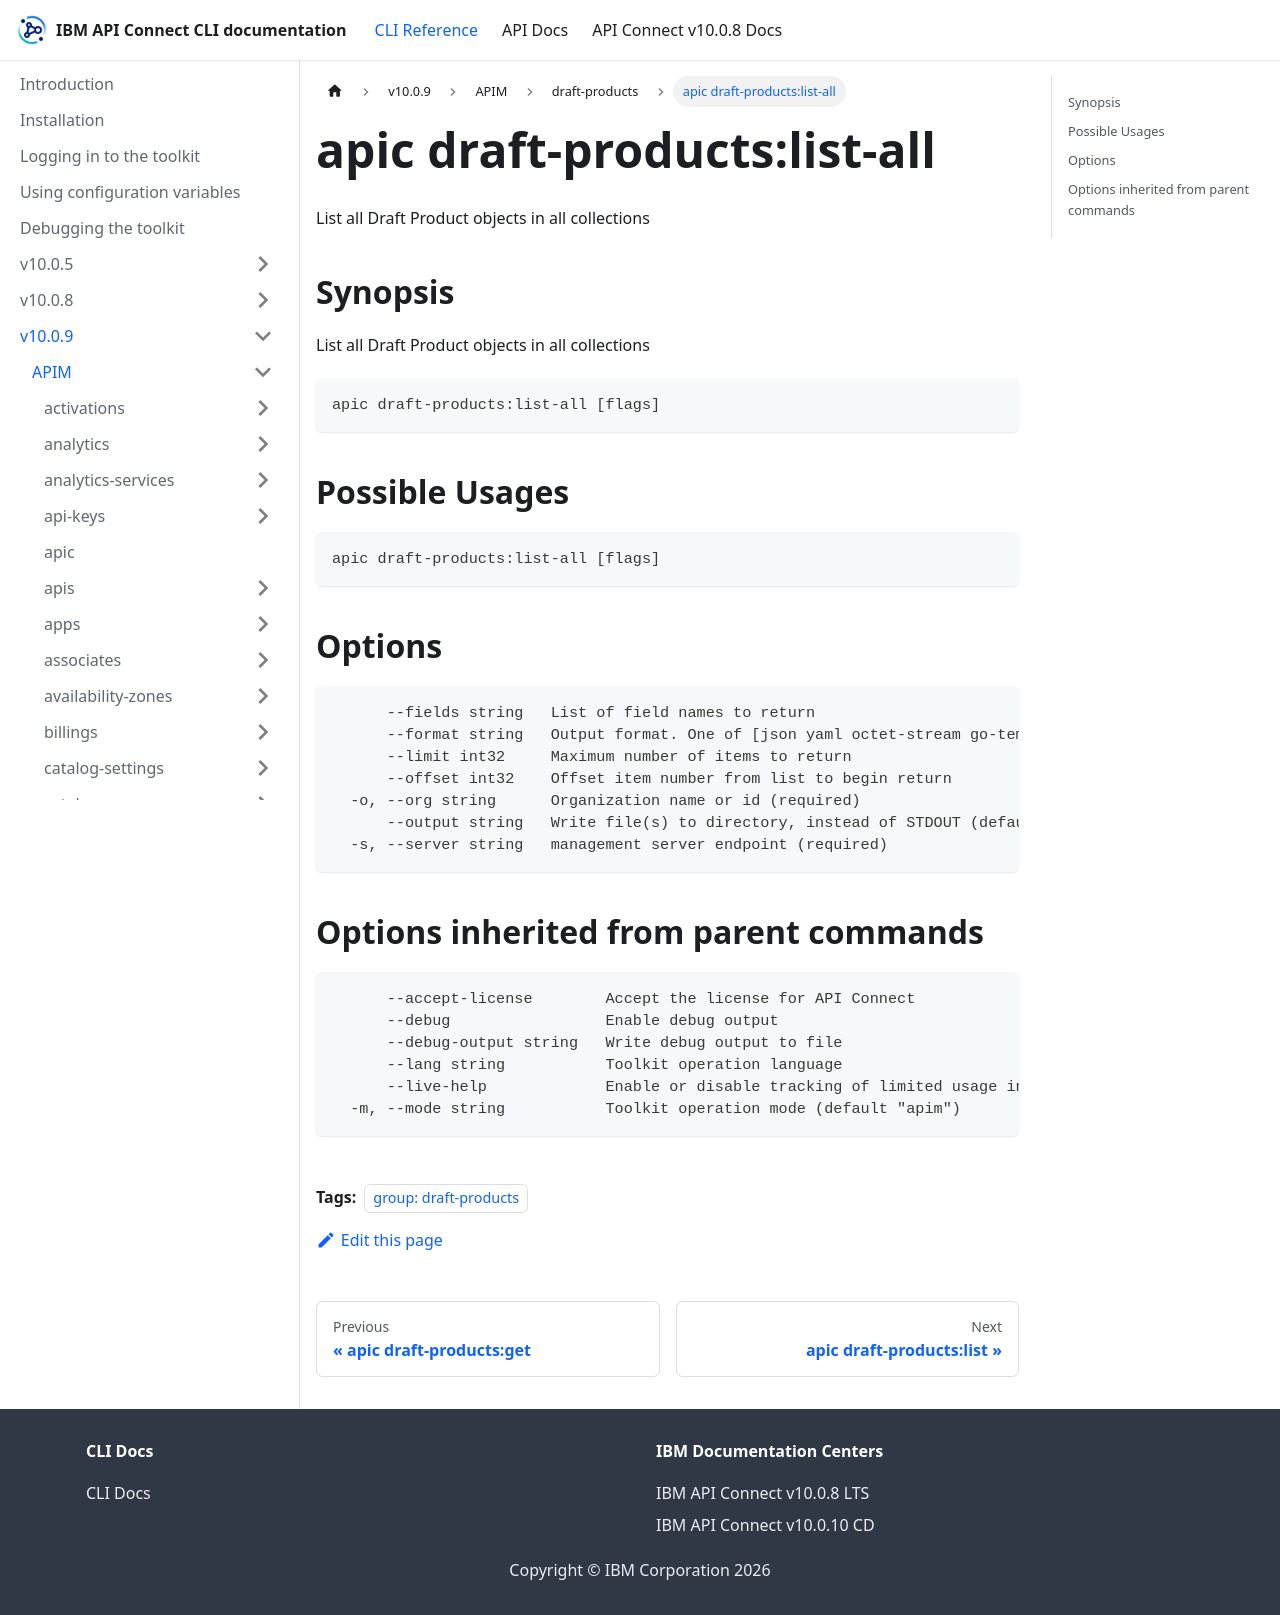

repository: ibm-apiconnect/clidocs · page: docs/v1009/apim/draft-products/apic_draft-products_list-all.html · generator: docusaurus

---
tags:
- "group: draft-products"
---
# apic draft-products:list-all

List all Draft Product objects in all collections

## Synopsis

List all Draft Product objects in all collections

```
apic draft-products:list-all [flags]
```

## Possible Usages

```
apic draft-products:list-all [flags]
```

## Options

```
      --fields string   List of field names to return
      --format string   Output format. One of [json yaml octet-stream go-template=... go-template-file=...], defaults to yaml.
      --limit int32     Maximum number of items to return
      --offset int32    Offset item number from list to begin return
  -o, --org string      Organization name or id (required)
      --output string   Write file(s) to directory, instead of STDOUT (default "-")
  -s, --server string   management server endpoint (required)
```

## Options inherited from parent commands

```
      --accept-license        Accept the license for API Connect
      --debug                 Enable debug output
      --debug-output string   Write debug output to file
      --lang string           Toolkit operation language
      --live-help             Enable or disable tracking of limited usage information
  -m, --mode string           Toolkit operation mode (default "apim")
```
